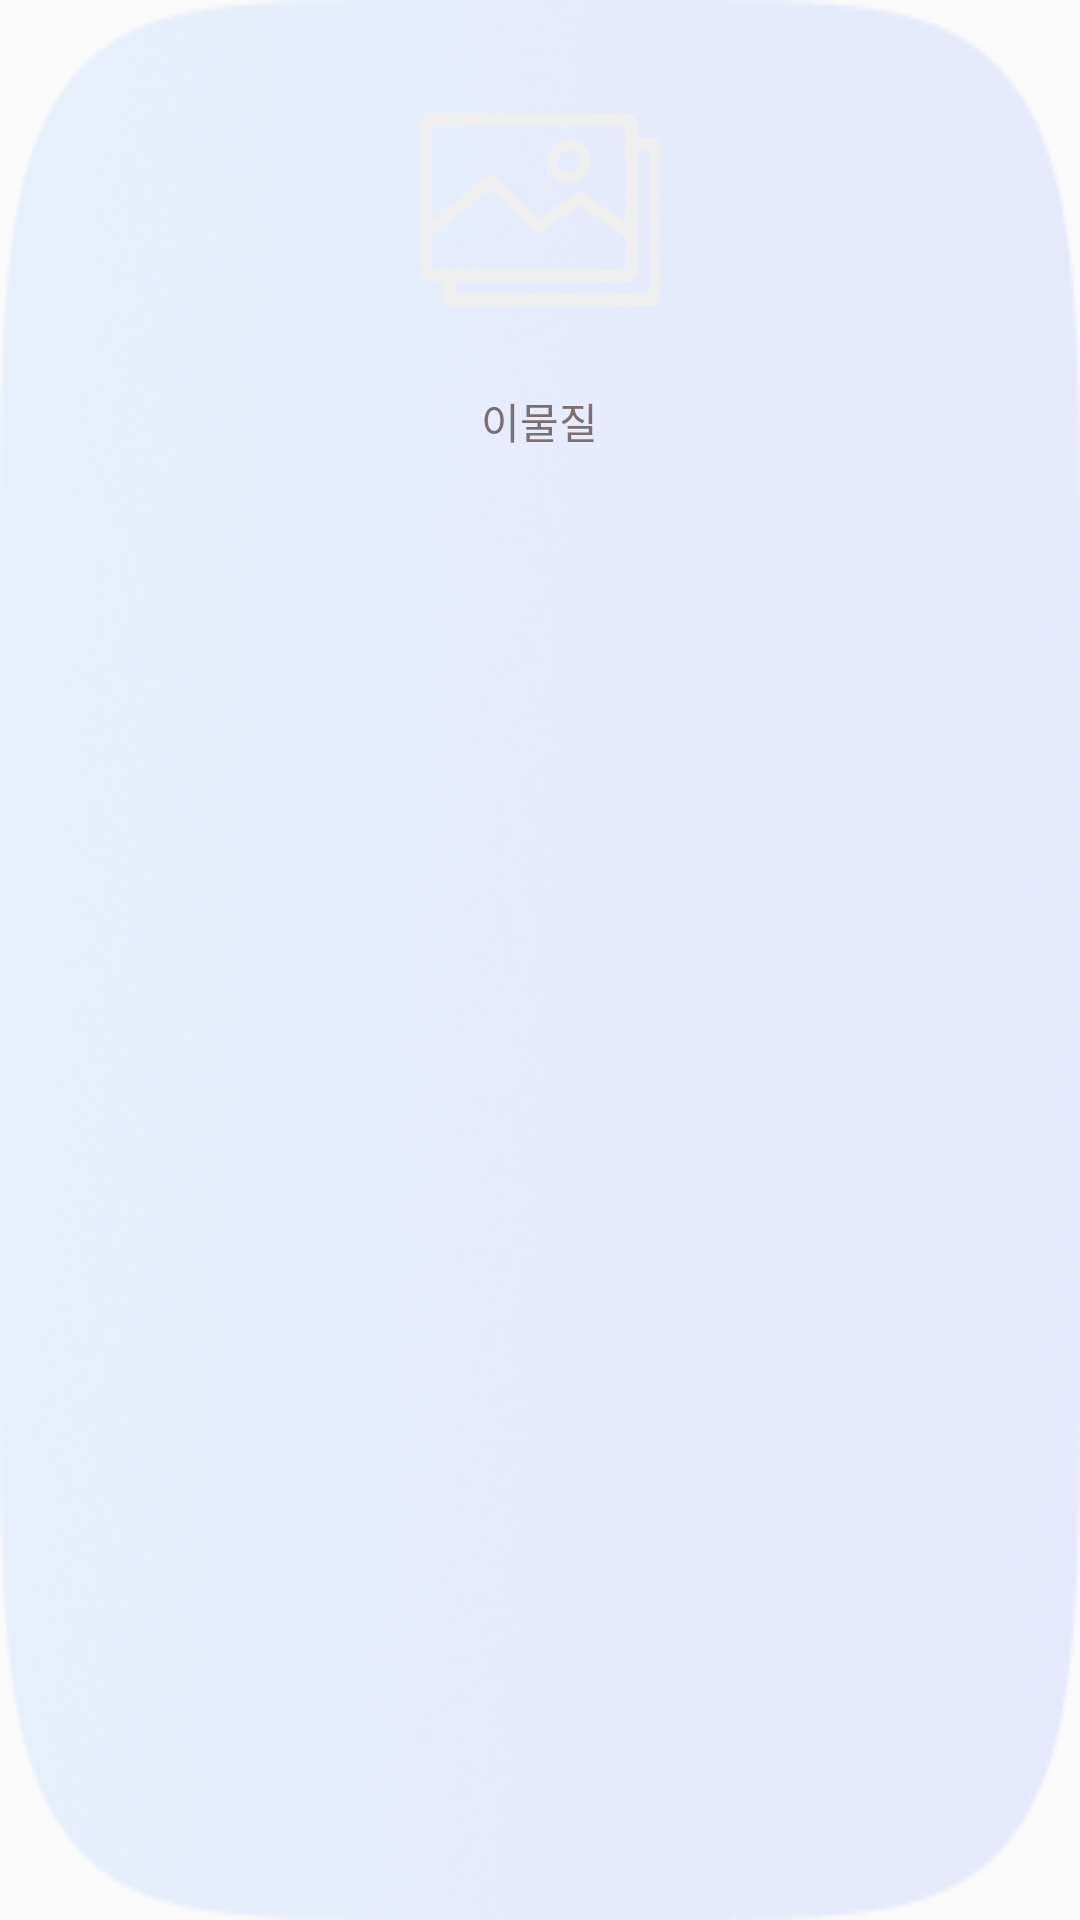

Android layout source for this screen:
<!-- AndroidManifest.xml: application theme Theme.Petviews -->
<!-- res/layout/interest_list.xml -->
<?xml version="1.0" encoding="utf-8"?>
<LinearLayout xmlns:android="http://schemas.android.com/apk/res/android"
    xmlns:app="http://schemas.android.com/apk/res-auto"
    android:layout_width="150dp"
    android:layout_height="180dp"
    android:layout_marginTop="30dp"
    android:layout_marginEnd="30dp"
    android:background="@drawable/back_roundblue"
    android:orientation="vertical">

    <ImageView
        android:id="@+id/image_interest"
        android:layout_width="100dp"
        android:layout_height="80dp"
        android:layout_gravity="center_horizontal"
        android:layout_marginTop="30dp"
        app:srcCompat="@drawable/basic_image" />

    <TextView
        android:id="@+id/text_interesting"
        android:layout_width="wrap_content"
        android:layout_height="wrap_content"
        android:layout_gravity="center_horizontal"
        android:layout_marginTop="20dp"
        android:gravity="center"
        android:text="이물질"
        android:textColor="#7B6F72" />

</LinearLayout>
<!-- resources referenced by this layout -->
<resources>
  <!-- drawable back_roundblue: png bitmap (drawable-v24, 118819 bytes) -->
  <!-- drawable basic_image: png bitmap (drawable-v24, 6322 bytes) -->
  <style name="Theme.Petviews" parent="Theme.AppCompat.Light">
          
          <item name="colorPrimary">@color/purple_500</item>
          <item name="colorPrimaryVariant">@color/purple_700</item>
          <item name="colorOnPrimary">@color/white</item>
          
          <item name="colorSecondary">@color/teal_200</item>
          <item name="colorSecondaryVariant">@color/teal_700</item>
          <item name="colorOnSecondary">@color/black</item>
          
          <item name="android:statusBarColor" tools:targetApi="l">?attr/colorPrimaryVariant</item>
          
          <item name="android:windowTranslucentStatus">true</item>
          <item name="android:windowTranslucentNavigation">true</item>
          <item name="windowActionBar">false</item>
          <item name="windowNoTitle">true</item>
      </style>
  <!-- not gathered from this repository: default colours our renderer supplied (Android Studio template values) -->
  <color name="purple_500">#FF6200EE</color>
  <color name="purple_700">#FF3700B3</color>
  <color name="teal_200">#FF03DAC5</color>
  <color name="teal_700">#FF018786</color>
  <color name="black">#FF000000</color>
  <color name="white">#FFFFFFFF</color>
</resources>
